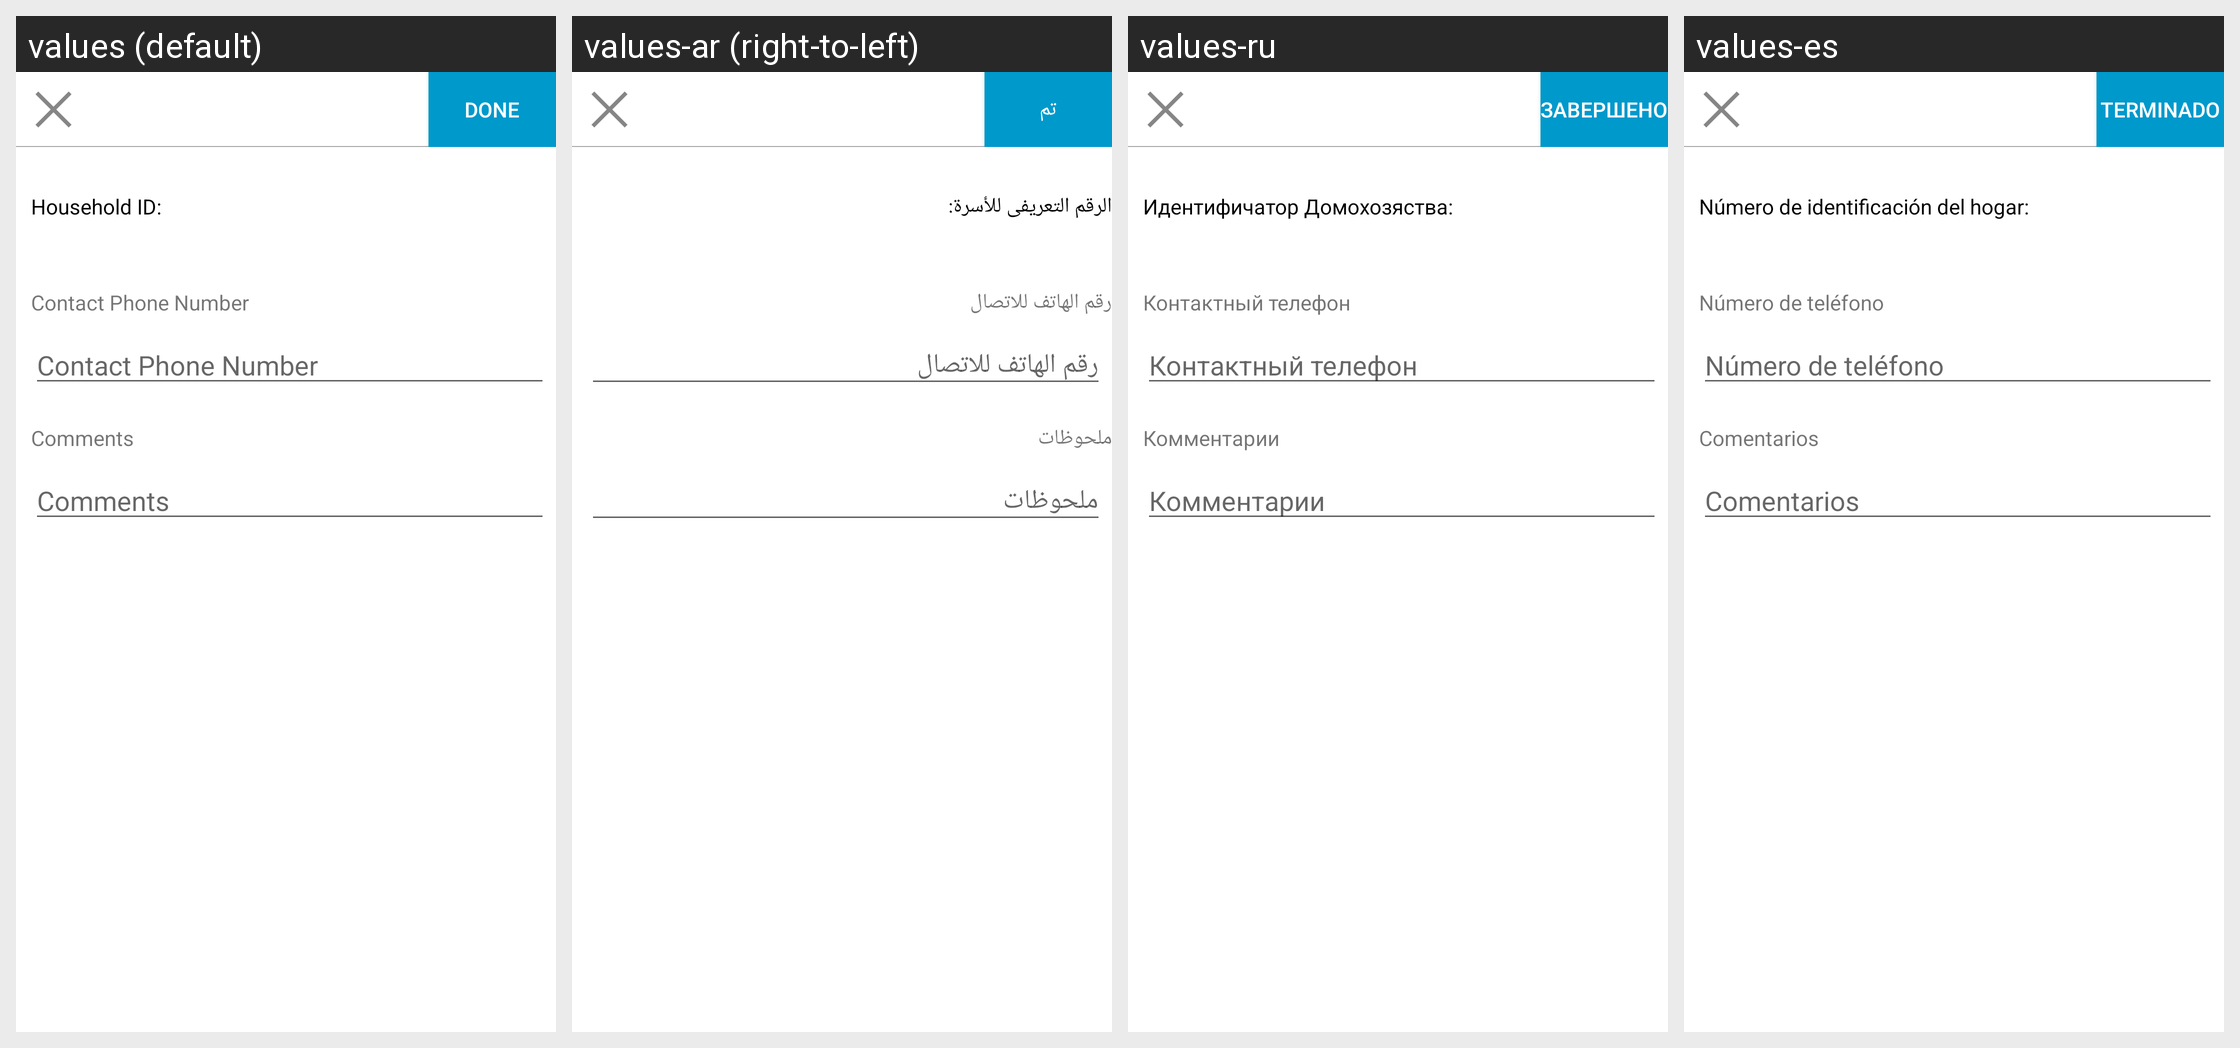

This grid shows one Android layout under several languages. Give, for every string resource on the screen, its name, the default text and each shown locale's text.
Android screen res/layout/household_form.xml rendered under 4 locales, left to right: values (default), values-ar (right-to-left), values-ru, values-es. Device: Nexus 5 (rendered at 1080×1920; each locale shown at half size, 540×960, under a caption strip naming it); theme CustomTheme.
Other locales in the repository, not shown: values-fr, values-sw.
Strings drawn on this screen, with the default value and each locale's value (text and hints the layout hard-codes, and strings that could not be matched under every locale, appear in the picture but are not listed):

household_id
  values: Household ID:
  values-ar: الرقم التعريفى للأسرة:
  values-ru: Идентифичатор Домохозяства:
  values-es: Número de identificación del hogar:

phone_number_hint
  values: Contact Phone Number
  values-ar: رقم الهاتف للاتصال
  values-ru: Контактный телефон
  values-es: Número de teléfono

household_comments
  values: Comments
  values-ar: ملحوظات
  values-ru: Комментарии
  values-es: Comentarios

action_done
  values: DONE
  values-ar: تم
  values-ru: ЗАВЕРШЕНО
  values-es: Terminado
